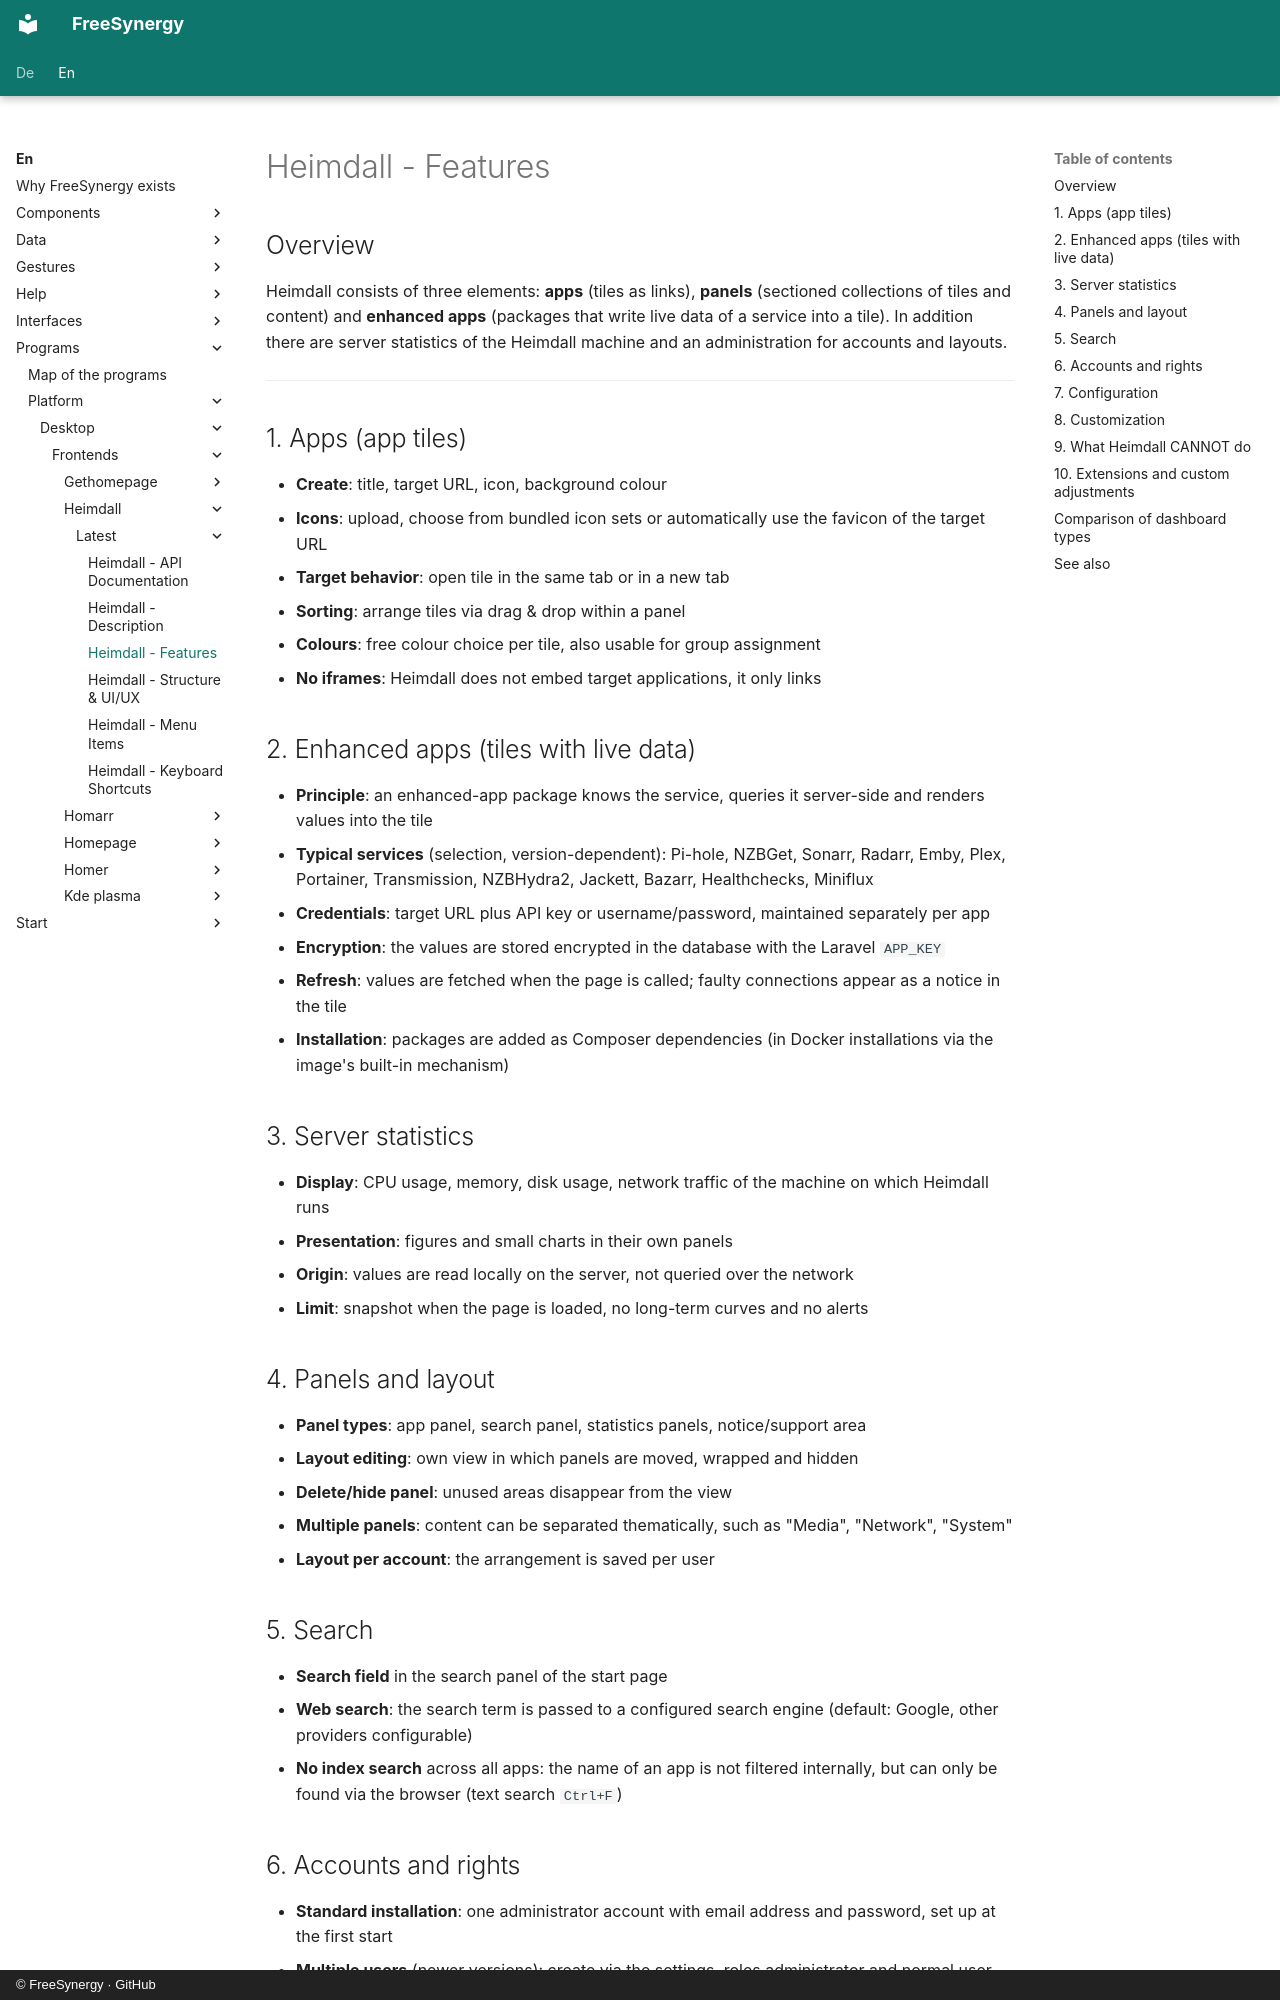

repository: FreeSynergy/fs-documentation · page: en/programs/platform/desktop/frontends/heimdall/latest/features/index.html · generator: mkdocs · copyright: © FreeSynergy · GitHub

# Heimdall - Features

## Overview

Heimdall consists of three elements: **apps** (tiles as links), **panels** (sectioned collections of tiles and content) and **enhanced apps** (packages that write live data of a service into a tile). In addition there are server statistics of the Heimdall machine and an administration for accounts and layouts.

---

## 1. Apps (app tiles)

- **Create**: title, target URL, icon, background colour
- **Icons**: upload, choose from bundled icon sets or automatically use the favicon of the target URL
- **Target behavior**: open tile in the same tab or in a new tab
- **Sorting**: arrange tiles via drag & drop within a panel
- **Colours**: free colour choice per tile, also usable for group assignment
- **No iframes**: Heimdall does not embed target applications, it only links

## 2. Enhanced apps (tiles with live data)

- **Principle**: an enhanced-app package knows the service, queries it server-side and renders values into the tile
- **Typical services** (selection, version-dependent): Pi-hole, NZBGet, Sonarr, Radarr, Emby, Plex, Portainer, Transmission, NZBHydra2, Jackett, Bazarr, Healthchecks, Miniflux
- **Credentials**: target URL plus API key or username/password, maintained separately per app
- **Encryption**: the values are stored encrypted in the database with the Laravel `APP_KEY`
- **Refresh**: values are fetched when the page is called; faulty connections appear as a notice in the tile
- **Installation**: packages are added as Composer dependencies (in Docker installations via the image's built-in mechanism)

## 3. Server statistics

- **Display**: CPU usage, memory, disk usage, network traffic of the machine on which Heimdall runs
- **Presentation**: figures and small charts in their own panels
- **Origin**: values are read locally on the server, not queried over the network
- **Limit**: snapshot when the page is loaded, no long-term curves and no alerts

## 4. Panels and layout

- **Panel types**: app panel, search panel, statistics panels, notice/support area
- **Layout editing**: own view in which panels are moved, wrapped and hidden
- **Delete/hide panel**: unused areas disappear from the view
- **Multiple panels**: content can be separated thematically, such as "Media", "Network", "System"
- **Layout per account**: the arrangement is saved per user

## 5. Search

- **Search field** in the search panel of the start page
- **Web search**: the search term is passed to a configured search engine (default: Google, other providers configurable)
- **No index search** across all apps: the name of an app is not filtered internally, but can only be found via the browser (text search `Ctrl+F`)
